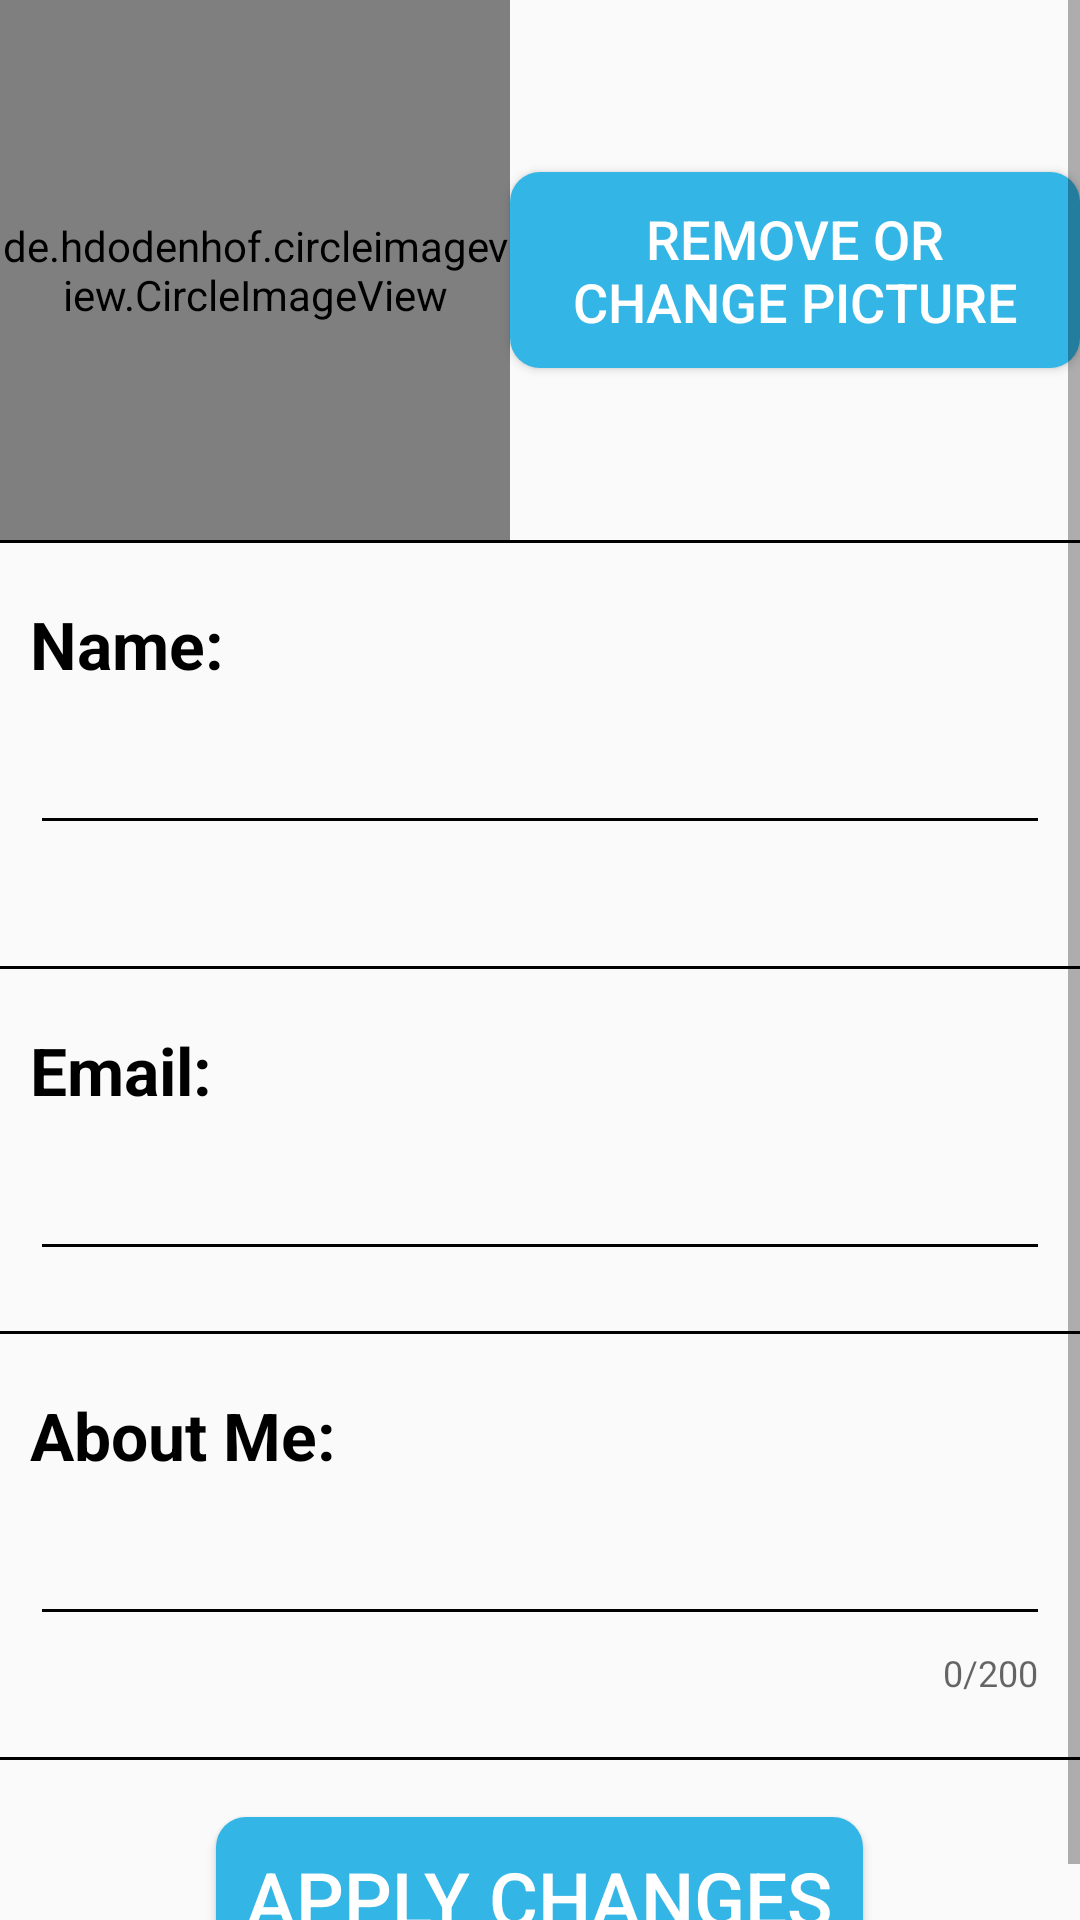

Here is an Android app screen rendered from its layout file. Give the layout XML and the strings, colors and styles it references.
<!-- AndroidManifest.xml: application theme AppTheme -->
<!-- res/layout/activity_edit_profile.xml -->
<?xml version="1.0" encoding="utf-8"?>
<ScrollView xmlns:android="http://schemas.android.com/apk/res/android"
    xmlns:app="http://schemas.android.com/apk/res-auto"
    xmlns:tools="http://schemas.android.com/tools"
    android:layout_width="match_parent"
    android:layout_height="match_parent"
    tools:context=".Activities.ProfileActivity">

    <RelativeLayout
        android:layout_width="match_parent"
        android:layout_height="wrap_content">

        <RelativeLayout
            android:id="@+id/ll1"
            android:layout_width="match_parent"
            android:layout_height="wrap_content">

            <de.hdodenhof.circleimageview.CircleImageView
                android:id="@+id/userProfilePic"
                android:layout_width="170dp"
                android:layout_height="180dp"
                android:src="@drawable/ic_user" />

            <Button
                android:id="@+id/channgeProfilePic"
                android:layout_width="wrap_content"
                android:layout_height="wrap_content"
                android:layout_centerVertical="true"
                android:layout_toEndOf="@+id/userProfilePic"
                android:background="@drawable/button"
                android:text="@string/remove_or_change_picture"
                android:textColor="@android:color/white"
                android:textSize="18sp" />

        </RelativeLayout>

        <View
            android:layout_width="match_parent"
            android:layout_height="1dp"
            android:layout_below="@id/ll1"
            android:background="@android:color/black" />

        <RelativeLayout
            android:id="@+id/rl1"
            android:layout_width="match_parent"
            android:layout_height="wrap_content"
            android:layout_below="@id/ll1"
            android:layout_marginBottom="10dp"
            android:padding="10dp">

            <TextView
                android:id="@+id/Name"
                android:layout_width="wrap_content"
                android:layout_height="wrap_content"
                android:layout_marginTop="10dp"
                android:layout_marginEnd="10dp"
                android:text="Name:"
                android:textSize="22sp"
                android:textStyle="bold" />

            <com.google.android.material.textfield.TextInputLayout
                android:id="@+id/editName"
                android:layout_width="match_parent"
                android:layout_height="wrap_content"
                android:layout_below="@+id/Name"
                app:errorEnabled="true">

                <com.google.android.material.textfield.TextInputEditText
                    android:layout_width="match_parent"
                    android:layout_height="wrap_content"
                    android:backgroundTint="@android:color/black"
                    android:inputType="text" />
            </com.google.android.material.textfield.TextInputLayout>


        </RelativeLayout>

        <View
            android:layout_width="match_parent"
            android:layout_height="1dp"
            android:layout_below="@id/rl1"
            android:background="@android:color/black" />

        <RelativeLayout
            android:id="@+id/rl2"
            android:layout_width="match_parent"
            android:layout_height="wrap_content"
            android:layout_below="@id/rl1"
            android:layout_marginBottom="10dp"
            android:padding="10dp">

            <TextView
                android:id="@+id/email"
                android:layout_width="wrap_content"
                android:layout_height="wrap_content"
                android:layout_marginTop="10dp"
                android:layout_marginEnd="10dp"
                android:text="Email:"
                android:textSize="22sp"
                android:textStyle="bold" />

            <com.google.android.material.textfield.TextInputLayout
                android:id="@+id/editEmail"
                android:layout_width="match_parent"
                android:layout_height="wrap_content"
                android:layout_below="@+id/email">

                <com.google.android.material.textfield.TextInputEditText

                    android:layout_width="match_parent"
                    android:layout_height="wrap_content"
                    android:backgroundTint="@android:color/black"
                    android:inputType="textEmailAddress" />
            </com.google.android.material.textfield.TextInputLayout>


        </RelativeLayout>

        <View
            android:layout_width="match_parent"
            android:layout_height="1dp"
            android:layout_below="@id/rl2"
            android:background="@android:color/black" />

        <RelativeLayout
            android:id="@+id/rl3"
            android:layout_width="match_parent"
            android:layout_height="wrap_content"
            android:layout_below="@id/rl2"
            android:layout_marginBottom="10dp"
            android:padding="10dp">

            <TextView
                android:id="@+id/about"
                android:layout_width="wrap_content"
                android:layout_height="wrap_content"
                android:layout_marginTop="10dp"
                android:layout_marginEnd="10dp"
                android:text="About Me:"
                android:textSize="22sp"
                android:textStyle="bold" />

            <com.google.android.material.textfield.TextInputLayout
                android:id="@+id/editAboutMe"
                android:layout_width="match_parent"
                android:layout_height="wrap_content"
                android:layout_below="@+id/about"
                app:counterEnabled="true"
                app:counterMaxLength="200">

                <com.google.android.material.textfield.TextInputEditText

                    android:layout_width="match_parent"
                    android:layout_height="wrap_content"
                    android:backgroundTint="@android:color/black"
                    android:inputType="text"
                    android:maxLength="200" />
            </com.google.android.material.textfield.TextInputLayout>


        </RelativeLayout>

        <View
            android:layout_width="match_parent"
            android:layout_height="1dp"
            android:layout_below="@id/rl3"
            android:background="@android:color/black" />


        <Button
            android:id="@+id/applyChange"
            android:layout_width="wrap_content"
            android:layout_height="wrap_content"
            android:layout_below="@+id/rl3"
            android:layout_centerHorizontal="true"
            android:layout_marginTop="20dp"
            android:background="@drawable/button"
            android:text="Apply Changes"
            android:textColor="@android:color/white"
            android:textSize="25sp" />
    </RelativeLayout>
</ScrollView>
<!-- resources referenced by this layout -->
<resources>
  <!-- drawable button (drawable) -->
  <?xml version="1.0" encoding="utf-8"?>
  <shape xmlns:android="http://schemas.android.com/apk/res/android"
      android:shape="rectangle">
      <solid android:color="@android:color/holo_blue_light" />
      <corners android:radius="10dp" />
      <padding
          android:bottom="10dp"
          android:left="10dp"
          android:right="10dp"
          android:top="10dp" />
  
  </shape>
  <string name="remove_or_change_picture">Remove or Change Picture</string>
  <style name="AppTheme" parent="Theme.AppCompat.Light.DarkActionBar">
          
          <item name="colorPrimary">@color/colorPrimary</item>
          <item name="colorPrimaryDark">@color/colorPrimaryDark</item>
          <item name="colorAccent">@color/colorAccent</item>
  
          <item name="android:textColor">@android:color/black</item>
      </style>
  <color name="colorPrimary">#779CAB</color>
  <color name="colorPrimaryDark">#EFB0A1</color>
  <color name="colorAccent">#B0FF92</color>
</resources>
